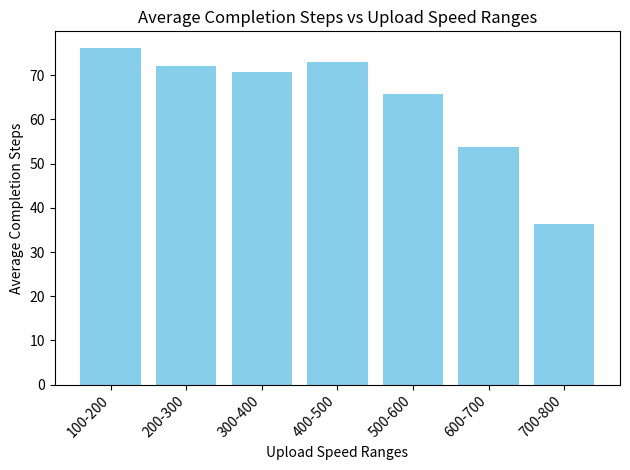

This chart was generated by the following Python code:
#upload bandwidth greedily divided based on upload speed of peers and reciprocation is compulsory

import random
import numpy as np 
import matplotlib.pyplot as plt


file_len = 50
num_peers = 100

class Peer:
    def __init__(self, id, is_seeder=False):
        self.id = id
        self.is_seeder = is_seeder
        self.pieces = set()
        self.upload_rate_mean = int(np.random.uniform(100.0, 800.0))
        self.upload_rate = self.upload_rate_mean  # Simulated capability
        self.upload_bandwidth = self.upload_rate // 100  # Max pieces per step
        self.max_download_bandwidth = 8  # Max pieces to download per step
        if is_seeder:
            self.pieces = set(range(file_len))  # Seeder starts with all pieces
        self.download_count_last_step = 0
        self.downloaded_pieces = 0
        self.uploaded_pieces = 0
        self.upload_count_last_step = 0
        self.completed_step = 0
        self.unchoked_by = set()

    def adjust_upload_rate(self):
        self.upload_rate = max(int(random.normalvariate(self.upload_rate_mean, 80)), 100)
        self.upload_bandwidth = self.upload_rate // 100

    def reset_bandwidth_usage(self):
        self.download_count_last_step = 0
        self.upload_count_last_step = 0
        self.unchoked_by.clear()

    def __str__(self):
        completion_info = f", Completed at Step: {self.completed_step}" if self.is_seeder else ""
        return (f"Peer {self.id}: Pieces={len(self.pieces)}, Seeder={self.is_seeder}, "
                f"Upload Rate={self.upload_rate}, Max Upload BW={self.upload_bandwidth}, "
                f"Max Download BW={self.max_download_bandwidth}, "
                f"Recent Uploads={self.upload_count_last_step}, Recent Downloads={self.download_count_last_step}{completion_info}")

class TorrentNetwork:
    def __init__(self):
        self.peers = [Peer(id=1, is_seeder=True)]  # Seeder
        self.peers.extend(Peer(id=i+2) for i in range(num_peers))  # Leechers
        self.piece_freq = [1]*file_len

    def all_have_files(self):
        return all(peer.is_seeder for peer in self.peers)

    def perform_choke_unchoke(self, current_step):
        # Reset all peers' bandwidth usage and unchoked_by list before making new decisions
        for peer in self.peers:
            peer.reset_bandwidth_usage()

        unchoking_decisions = {}
        for peer in self.peers:
            if peer.is_seeder:
                eligible_peers = [p for p in self.peers if p.id != peer.id and not p.is_seeder and len(p.pieces) < file_len]
            else:
                eligible_peers = [p for p in self.peers if p.id != peer.id and not p.is_seeder and list((p.pieces) -(peer.pieces))]

            eligible_peers.sort(key=lambda x: (x.upload_rate, -len(x.pieces)), reverse=True)
            top_peers = eligible_peers[:3]  # Select top 3 peers based on priority
            if current_step % 5 == 0:
                non_top_peers = [p for p in self.peers if p not in top_peers and not p.is_seeder]
                if non_top_peers:
                    optimistic_peer = random.choice(non_top_peers)
                    top_peers.append(optimistic_peer)

            unchoking_decisions[peer] = top_peers
            for chosen_peer in top_peers:
                chosen_peer.unchoked_by.add(peer.id)
                if not peer.is_seeder:
                    peer.unchoked_by.add(chosen_peer.id)

        # Share pieces based on unchoking decisions
        for peer, top_peers in unchoking_decisions.items():
            self.share_pieces(peer, top_peers,current_step)

    def share_pieces(self, peer, top_peers,current_step):
        n_chosen = len(top_peers)
        top_peers.sort(key=lambda x: (x.upload_rate, -len(x.pieces)), reverse=True)
        for chosen_peer in top_peers:
            if peer.upload_count_last_step < peer.upload_bandwidth:
                available_pieces = list(peer.pieces - chosen_peer.pieces)
                available_pieces.sort(key=lambda x: self.piece_freq[x])
                pieces_to_transfer = min(len(available_pieces), chosen_peer.max_download_bandwidth - chosen_peer.download_count_last_step, peer.upload_bandwidth-peer.upload_count_last_step )
                for _ in range(pieces_to_transfer):
                    if peer.upload_count_last_step < peer.upload_bandwidth:  # Check if peer can still upload
                        piece = available_pieces[0]
                        self.piece_freq[piece]+=1
                        chosen_peer.pieces.add(piece)
                        chosen_peer.download_count_last_step += 1
                        chosen_peer.downloaded_pieces += 1
                        peer.upload_count_last_step += 1
                        peer.uploaded_pieces += 1
                        available_pieces.remove(piece)
                        if len(chosen_peer.pieces) == file_len and not chosen_peer.is_seeder:
                            chosen_peer.is_seeder = True
                            chosen_peer.completed_step = current_step
    def print_summary(self):
        u_100_200 = 0
        u_200_300 = 0
        u_300_400 = 0
        u_400_500 = 0
        u_500_600 = 0
        u_600_700 = 0
        u_700_800 = 0
        n_100_200 = 0
        n_200_300 = 0
        n_300_400 = 0
        n_400_500 = 0
        n_500_600 = 0
        n_600_700 = 0
        n_700_800 = 0
        for peer in self.peers:
            if peer.upload_rate<200:
                u_100_200+=peer.completed_step
                n_100_200+=1
            elif peer.upload_rate<300:
                u_200_300+=peer.completed_step
                n_200_300+=1
            elif peer.upload_rate<400:
                u_300_400+=peer.completed_step
                n_300_400+=1
            elif peer.upload_rate<500:
                u_400_500+=peer.completed_step
                n_400_500+=1
            elif peer.upload_rate<600:
                u_500_600+=peer.completed_step
                n_500_600+=1
            elif peer.upload_rate<700:
                u_600_700+=peer.completed_step
                n_600_700+=1
            elif peer.upload_rate<800:
                u_700_800+=peer.completed_step
                n_700_800+=1
        if n_100_200:
            print(f"Average completion step for upload rate of 100-200 {u_100_200/n_100_200}")
        if n_200_300:
            print(f"Average completion step for upload rate of 200-300 {u_200_300/n_200_300}")
        if n_300_400:
            print(f"Average completion step for upload rate of 300-400 {u_300_400/n_300_400}")
        if n_400_500:
            print(f"Average completion step for upload rate of 400-500 {u_400_500/n_400_500}")
        if n_500_600:
            print(f"Average completion step for upload rate of 500-600 {u_500_600/n_500_600}")
        if n_600_700:
            print(f"Average completion step for upload rate of 600-700 {u_600_700/n_600_700}")
        if n_700_800:
            print(f"Average completion step for upload rate of 700-800 {u_700_800/n_700_800}")

    def plot_graph(self):
        completion_steps = {}
        upload_speed_ranges = [(100, 200), (200, 300), (300, 400), (400, 500), (500, 600), (600, 700), (700, 800)]
        
        # Initialize completion_steps with empty lists
        for speed_range in upload_speed_ranges:
            completion_steps[speed_range] = []

        # Populate completion_steps with completion steps for each upload speed range
        for peer in self.peers:
            for speed_range in upload_speed_ranges:
                if speed_range[0] <= peer.upload_rate < speed_range[1]:
                    completion_steps[speed_range].append(peer.completed_step)

        # Calculate average completion steps for each speed range
        avg_completion_steps = {speed_range: sum(steps) / len(steps) if steps else 0
                                for speed_range, steps in completion_steps.items()}

        # Plotting histogram
        speed_ranges_str = [f"{speed_range[0]}-{speed_range[1]}" for speed_range in upload_speed_ranges]
        plt.bar(speed_ranges_str, avg_completion_steps.values(), color='skyblue')
        plt.xlabel('Upload Speed Ranges')
        plt.ylabel('Average Completion Steps')
        plt.title('Average Completion Steps vs Upload Speed Ranges')
        plt.xticks(rotation=45, ha='right')
        plt.tight_layout()
        plt.show()
    
    def print_statistics(self):
        # Calculate total pieces uploaded and downloaded
        total_uploaded_pieces = sum(peer.uploaded_pieces for peer in self.peers)
        total_downloaded_pieces = sum(peer.downloaded_pieces for peer in self.peers)

        # Calculate the median of the ratio of total pieces uploaded and downloaded
        upload_download_ratio = [peer.uploaded_pieces / (peer.downloaded_pieces + 1) for peer in self.peers]
        median_ratio = np.median(upload_download_ratio)

        print(f"\n\nTotal Uploaded Pieces: {total_uploaded_pieces}")
        print(f"Total Downloaded Pieces: {total_downloaded_pieces}")
        print(f"Median of the Ratio of Total Uploaded Pieces to Total Downloaded Pieces: {median_ratio}")



    def simulate(self):
        steps = 0
        while not self.all_have_files():
            self.perform_choke_unchoke(steps)
            steps += 1
            if steps > 2000:  
                print("Stopping simulation after 200 steps")
                break
        self.print_summary()
        self.print_statistics()
        self.plot_graph()

network = TorrentNetwork()
network.simulate()
